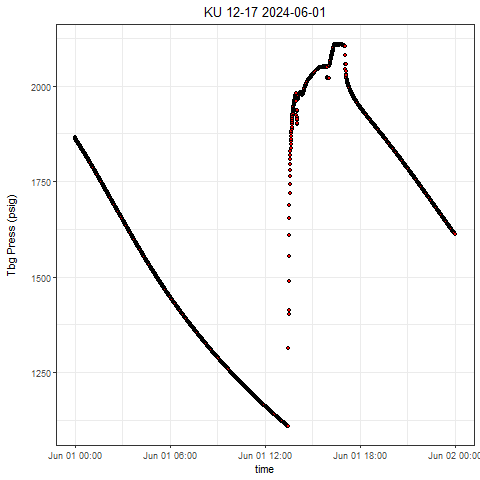

The file beside this chart, header and first rows:
, Well, Tag, DateTime, Value
1, KU 12-17, press, 2024-06-01 00:00:00.0000000, 1865
2, KU 12-17, press, 2024-06-01 00:00:03.2730000, 1864
3, KU 12-17, press, 2024-06-01 00:00:33.2720000, 1863
4, KU 12-17, press, 2024-06-01 00:01:03.2700000, 1863
5, KU 12-17, press, 2024-06-01 00:01:38.2690000, 1862
6, KU 12-17, press, 2024-06-01 00:02:08.2830000, 1862
7, KU 12-17, press, 2024-06-01 00:02:38.2810000, 1861
8, KU 12-17, press, 2024-06-01 00:03:03.2800000, 1861
9, KU 12-17, press, 2024-06-01 00:03:38.2790000, 1860
10, KU 12-17, press, 2024-06-01 00:04:13.2770000, 1860
11, KU 12-17, press, 2024-06-01 00:04:33.2760000, 1859
12, KU 12-17, press, 2024-06-01 00:05:13.2740000, 1859
13, KU 12-17, press, 2024-06-01 00:05:38.2730000, 1858
14, KU 12-17, press, 2024-06-01 00:06:08.2720000, 1857
15, KU 12-17, press, 2024-06-01 00:06:33.2860000, 1857
16, KU 12-17, press, 2024-06-01 00:07:03.2850000, 1856
17, KU 12-17, press, 2024-06-01 00:07:33.2830000, 1856
18, KU 12-17, press, 2024-06-01 00:08:03.2820000, 1855
19, KU 12-17, press, 2024-06-01 00:08:33.2800000, 1855
20, KU 12-17, press, 2024-06-01 00:09:03.2790000, 1854
21, KU 12-17, press, 2024-06-01 00:09:38.2620000, 1854
22, KU 12-17, press, 2024-06-01 00:10:13.2760000, 1853
23, KU 12-17, press, 2024-06-01 00:10:33.2750000, 1853
24, KU 12-17, press, 2024-06-01 00:11:08.2890000, 1852
25, KU 12-17, press, 2024-06-01 00:11:33.2870000, 1852
26, KU 12-17, press, 2024-06-01 00:12:08.2860000, 1851
27, KU 12-17, press, 2024-06-01 00:12:38.2840000, 1850
28, KU 12-17, press, 2024-06-01 00:13:13.2830000, 1850
29, KU 12-17, press, 2024-06-01 00:13:33.2820000, 1849
30, KU 12-17, press, 2024-06-01 00:14:03.2800000, 1849
31, KU 12-17, press, 2024-06-01 00:14:38.2790000, 1848
32, KU 12-17, press, 2024-06-01 00:15:13.2770000, 1848
33, KU 12-17, press, 2024-06-01 00:15:33.2760000, 1847
34, KU 12-17, press, 2024-06-01 00:16:03.2910000, 1847
35, KU 12-17, press, 2024-06-01 00:16:38.2890000, 1846
36, KU 12-17, press, 2024-06-01 00:17:08.2880000, 1846
37, KU 12-17, press, 2024-06-01 00:17:33.2870000, 1845
38, KU 12-17, press, 2024-06-01 00:18:08.2850000, 1845
39, KU 12-17, press, 2024-06-01 00:18:33.2840000, 1844
40, KU 12-17, press, 2024-06-01 00:19:03.2830000, 1844
41, KU 12-17, press, 2024-06-01 00:19:38.2810000, 1843
42, KU 12-17, press, 2024-06-01 00:20:03.2800000, 1842
43, KU 12-17, press, 2024-06-01 00:20:33.2940000, 1842
44, KU 12-17, press, 2024-06-01 00:21:08.2930000, 1841
45, KU 12-17, press, 2024-06-01 00:21:33.2920000, 1841
46, KU 12-17, press, 2024-06-01 00:22:03.2900000, 1840
47, KU 12-17, press, 2024-06-01 00:22:33.2890000, 1839
48, KU 12-17, press, 2024-06-01 00:23:03.2880000, 1839
49, KU 12-17, press, 2024-06-01 00:23:38.2860000, 1838
50, KU 12-17, press, 2024-06-01 00:24:03.2850000, 1838
51, KU 12-17, press, 2024-06-01 00:24:38.2830000, 1837
52, KU 12-17, press, 2024-06-01 00:25:03.2980000, 1837
53, KU 12-17, press, 2024-06-01 00:25:33.2960000, 1836
54, KU 12-17, press, 2024-06-01 00:26:03.2950000, 1836
55, KU 12-17, press, 2024-06-01 00:26:33.2930000, 1835
56, KU 12-17, press, 2024-06-01 00:27:03.2920000, 1834
57, KU 12-17, press, 2024-06-01 00:27:33.2910000, 1834
58, KU 12-17, press, 2024-06-01 00:28:08.2890000, 1833
59, KU 12-17, press, 2024-06-01 00:28:33.2880000, 1833
60, KU 12-17, press, 2024-06-01 00:29:08.2860000, 1832
... 2,821 more rows
